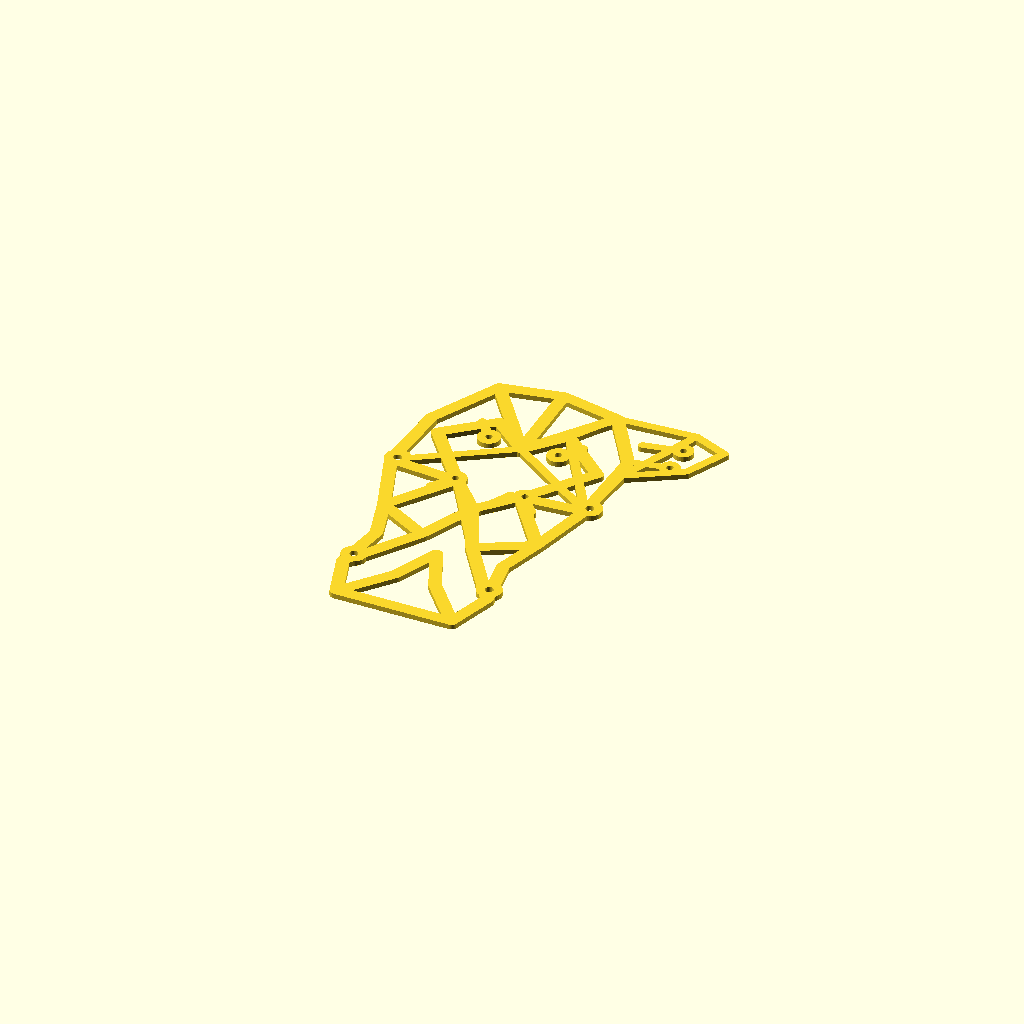
Cell 1 — every parameter at its default value.
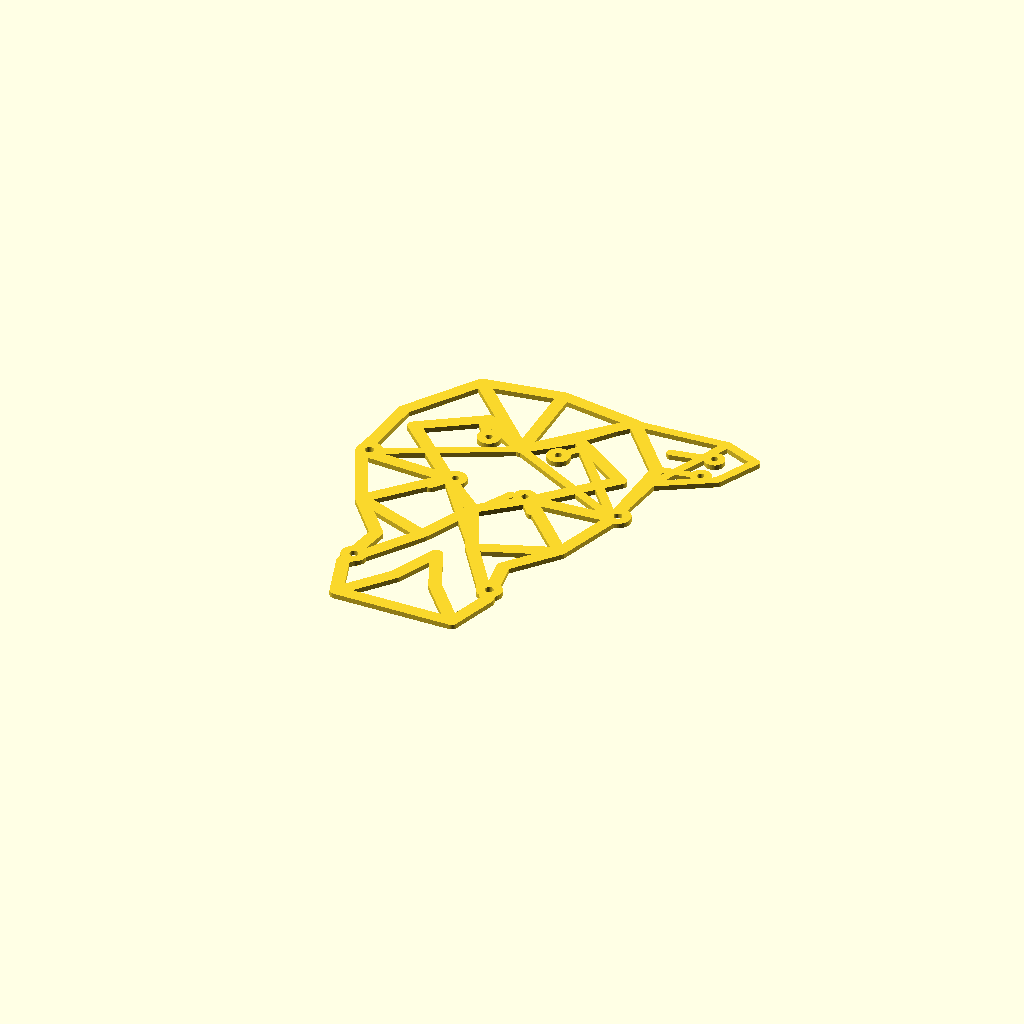
Cell 2: palm_width = 110 (everything else at default).
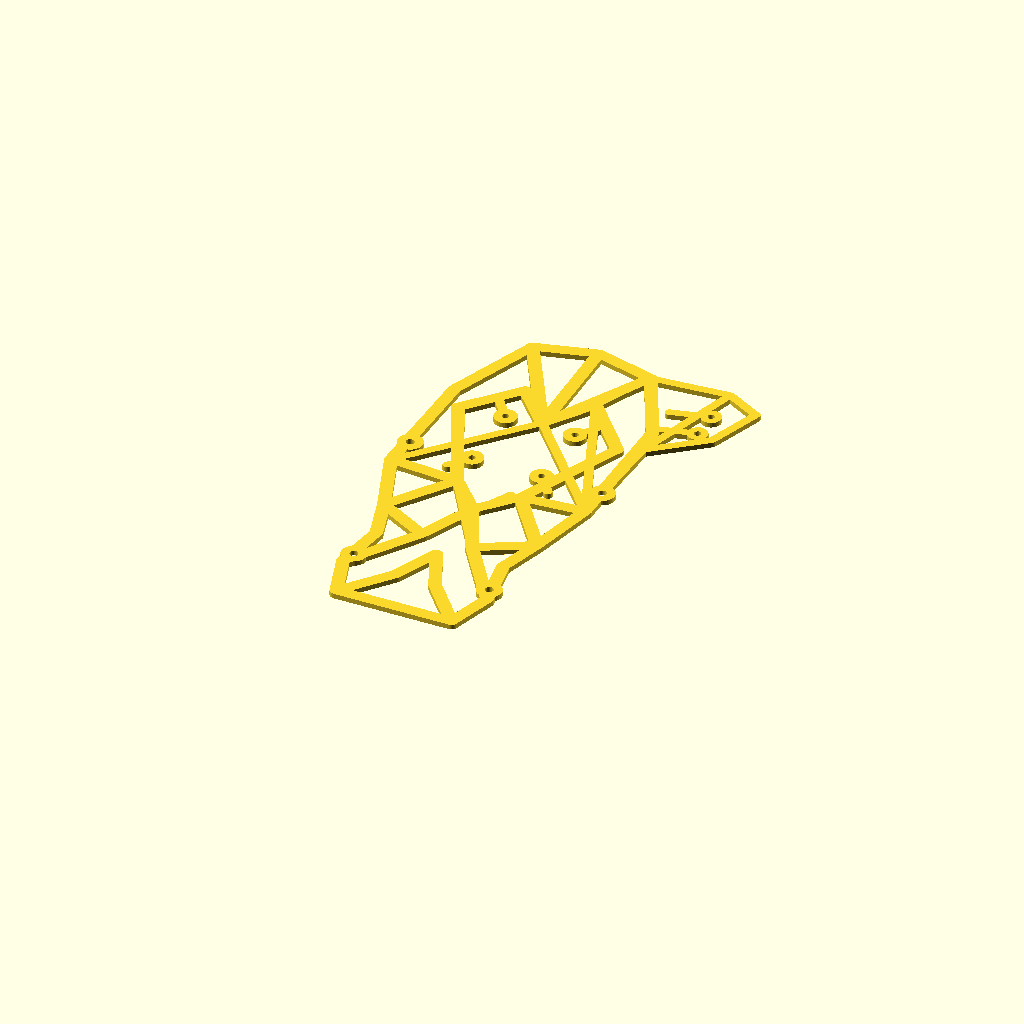
Cell 3: palm_length = 125 (everything else at default).
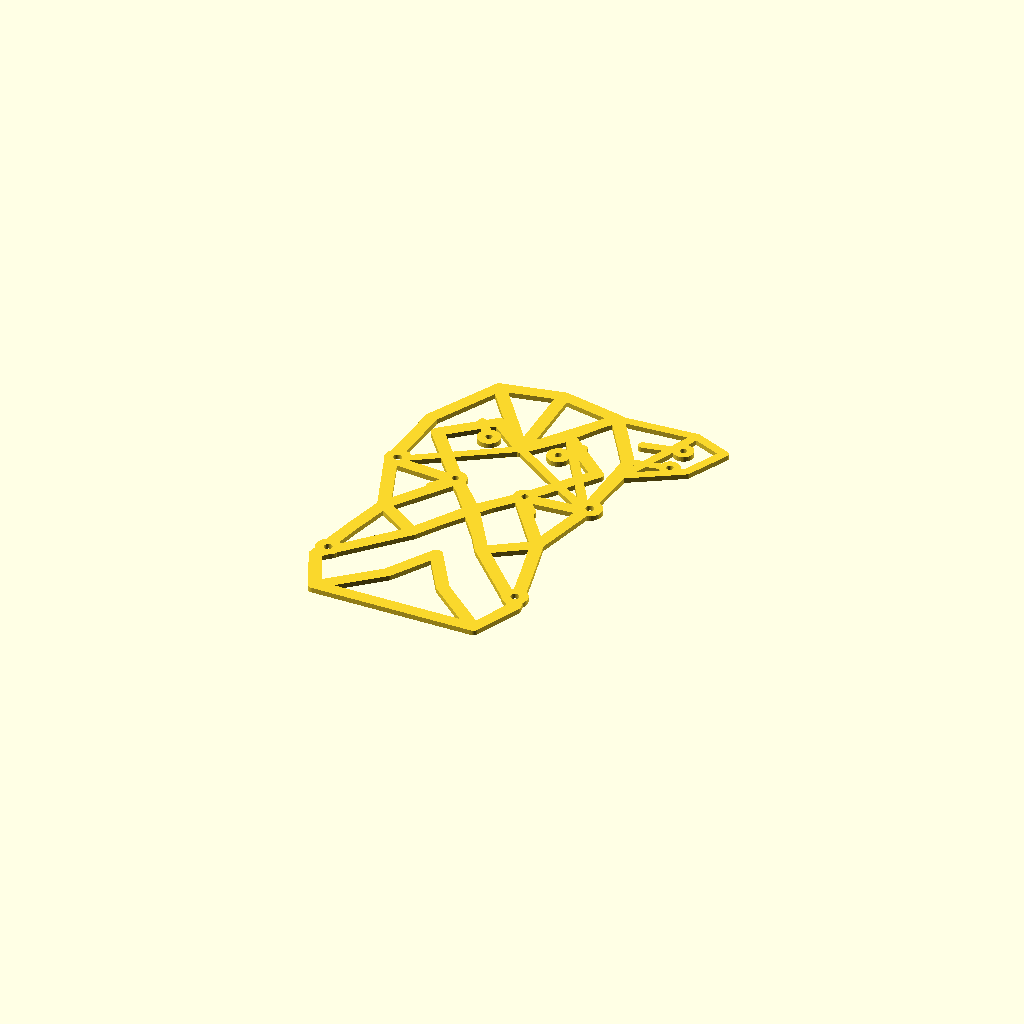
Cell 4 — wrist_width set to 80, the other parameters unchanged.
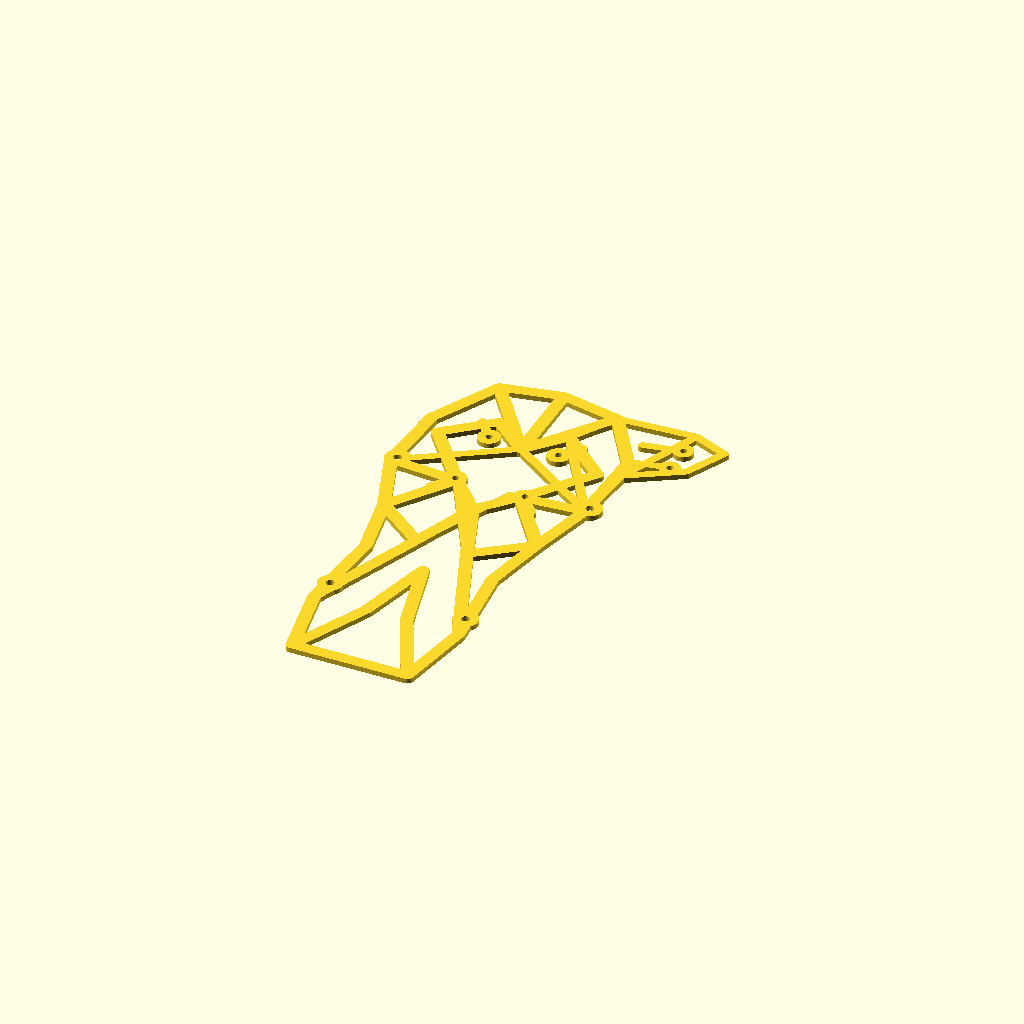
Cell 5: the same model with forearm_extension = 90.
All cells are drawn from one camera (rotation 55°, 0°, 25°, orthographic, colour scheme Cornfield), so only the parameter changes between them.
Source of the model, hardware/vision_paw/cad/vision_paw_flat.scad:
// Vision Paw v0.3 - open, vein-like TPU hand mesh, printed flat.
// ALL parameters in millimetres. Designed for OpenSCAD Customizer.

/* [Output] */
part = "tpu"; // [tpu,petg_main,petg_joystick,all]
hand = "right"; // [right,left]

/* [Hand measurements] */
palm_width = 85; // [65:1:110]
palm_length = 95; // [70:1:125]
wrist_width = 58; // [40:1:80]
forearm_extension = 52; // [25:1:90]
thumb_reach = 26; // [12:1:45]

/* [Flexible TPU mesh] */
vein_width = 5; // [3:0.5:8]
branch_width = 3.5; // [2:0.5:6]
mesh_thickness = 2; // [1.2:0.2:3.5]
node_radius = 4.6; // [3:0.5:8]

/* [Removable PETG islands] */
main_mount_width = 36; // [25:1:48]
main_mount_length = 37; // [28:1:50]
joystick_mount_diameter = 21; // [16:1:28]
mount_hole_diameter = 2.7; // [2:0.1:4]
petg_thickness = 2.4; // [1.5:0.1:4]

/* [PCL form shaping] */
pcl_rod_diameter = 3.5; // [2:0.5:6]
pcl_clip_count = 3; // [0:1:5]

$fn=36;
mirror_x = hand=="right" ? 1 : -1;
function P(p) = [p[0]*mirror_x,p[1]];
module bone(a,b,wd=vein_width) {
  hull(){translate(P(a)) circle(d=wd);translate(P(b)) circle(d=wd);}
}
module n(p,diam=node_radius*2){translate(P(p)) circle(d=diam);}
module loop_path(pts,wd=vein_width){
  for(i=[0:len(pts)-2]) bone(pts[i],pts[i+1],wd);
  bone(pts[len(pts)-1],pts[0],wd);
}
module veins2d(){
 w=palm_width/2; r=wrist_width/2; f=forearm_extension;
 loop_path([[-r*.8,-f],[-r,-f*.65],[-r*.88,-f*.24],[-w*.72,5],[-w*.95,32],
 [-w*.90,palm_length*.66],[-w*.56,palm_length*.95],[0,palm_length],
 [w*.56,palm_length*.95],[w*.92,palm_length*.7],[w*.89,32],[w*.73,5],
 [r*.88,-f*.24],[r,-f*.65],[r*.8,-f]]);
 bone([-r*.8,-f],[-r*.28,-f*.65]);bone([r*.8,-f],[r*.28,-f*.65]);
 bone([-r*.28,-f*.65],[0,-f*.30]);bone([r*.28,-f*.65],[0,-f*.30]);
 bone([-r,-f*.65],[-r*.35,-f*.12]);bone([r,-f*.65],[r*.35,-f*.12]);
 bone([-r*.35,-f*.12],[-w*.72,5]);bone([r*.35,-f*.12],[w*.73,5]);
 bone([-r*.35,-f*.12],[0,16]);bone([r*.35,-f*.12],[0,16]);
 bone([-w*.72,5],[-w*.30,30]);bone([w*.73,5],[w*.30,30]);
 bone([-w*.30,30],[0,16]);bone([w*.30,30],[0,16]);
 bone([-w*.95,32],[-w*.3,30]);bone([w*.89,32],[w*.3,30]);
 bone([-w*.30,30],[-w*.76,palm_length*.58]);
 bone([w*.30,30],[w*.75,palm_length*.58]);
 bone([-w*.76,palm_length*.58],[-w*.34,palm_length*.74]);
 bone([w*.75,palm_length*.58],[w*.30,palm_length*.76]);
 bone([-w*.34,palm_length*.74],[0,palm_length*.61]);
 bone([w*.30,palm_length*.76],[0,palm_length*.61]);
 bone([0,palm_length*.61],[-w*.56,palm_length*.95]);
 bone([0,palm_length*.61],[w*.56,palm_length*.95]);
 bone([0,palm_length*.61],[0,palm_length]);
 bone([-w*.95,32],[0,palm_length*.61],branch_width);
 bone([w*.89,32],[0,palm_length*.61],branch_width);
 bone([-r*.35,-f*.12],[r*.30,30],branch_width);
 bone([r*.35,-f*.12],[-w*.3,30],branch_width);
 // Asymmetric thumb/index wing, part of mesh rather than a solid lobe.
 loop_path([[w*.89,32],[w*.95,palm_length*.61],
  [w+thumb_reach*.70,palm_length*.74],[w+thumb_reach,palm_length*.91],
  [w+thumb_reach*.47,palm_length*.97],[w*.56,palm_length*.95],
  [w*.30,palm_length*.76]],branch_width);
 bone([w*.95,palm_length*.61],[w+thumb_reach*.47,palm_length*.97],branch_width);
 for(y=[-f*.54,palm_length*.36],side=[-1,1]){
   px=side*(y<0?r*.94:w*.91);n([px,y],10);
 }
}
module fastener_holes2d(){
 w=palm_width/2;r=wrist_width/2;f=forearm_extension;
 for(y=[-f*.54,palm_length*.36],side=[-1,1]){
   px=side*(y<0?r*.94:w*.91);
   translate(P([px,y])) circle(d=3.3);
 }
}
module island_anchors2d(){
 y=palm_length*.48;
 for(x=[-main_mount_width/2+4,main_mount_width/2-4],
     dy=[-main_mount_length/2+4,main_mount_length/2-4]){
   bone([x,y+dy],[x*1.45,y+dy+(dy<0?-8:8)],branch_width);
   n([x,y+dy],9);
 }
 for(dy=[-joystick_mount_diameter*.28,joystick_mount_diameter*.28]){
   n([palm_width/2+thumb_reach*.45,palm_length*.80+dy],8);
   bone([palm_width/2+thumb_reach*.45,palm_length*.80+dy],
        [palm_width*.46,palm_length*.77+dy],branch_width);
 }
}
module anchor_holes2d(){
 y=palm_length*.48;
 for(x=[-main_mount_width/2+4,main_mount_width/2-4],
     dy=[-main_mount_length/2+4,main_mount_length/2-4])
    translate(P([x,y+dy])) circle(d=mount_hole_diameter);
 for(dy=[-joystick_mount_diameter*.28,joystick_mount_diameter*.28])
    translate(P([palm_width/2+thumb_reach*.45,palm_length*.80+dy]))
       circle(d=mount_hole_diameter);
}
module tpu_mesh(){
 linear_extrude(mesh_thickness)
 difference(){union(){veins2d();island_anchors2d();}
 fastener_holes2d();anchor_holes2d();}
}
module main_plate(){
 difference(){
 linear_extrude(petg_thickness) hull()
  for(x=[-main_mount_width/2+4,main_mount_width/2-4],
      y=[-main_mount_length/2+4,main_mount_length/2-4])
    translate([x,y]) circle(r=4);
 for(x=[-main_mount_width/2+4,main_mount_width/2-4],
     y=[-main_mount_length/2+4,main_mount_length/2-4])
    translate([x,y,-.1]) cylinder(h=petg_thickness+.2,d=mount_hole_diameter);
 }
}
module joystick_plate(){
 difference(){
 linear_extrude(petg_thickness) hull(){
  translate([0,-joystick_mount_diameter*.28]) circle(d=9);
  translate([0,joystick_mount_diameter*.28]) circle(d=9);
 }
 for(y=[-joystick_mount_diameter*.28,joystick_mount_diameter*.28])
  translate([0,y,-.1]) cylinder(d=mount_hole_diameter,h=petg_thickness+.2);
 }
}
if(part=="tpu") tpu_mesh();
else if(part=="petg_main") main_plate();
else if(part=="petg_joystick") joystick_plate();
else{
 tpu_mesh();
 translate([palm_width+thumb_reach+30,0,0]) main_plate();
 translate([palm_width+thumb_reach+30,-palm_length*.5,0]) joystick_plate();
}
Parameter table extracted from the source (name, type, default, range or options):
part: string, default "tpu", options "tpu", "petg_main", "petg_joystick", "all"
hand: string, default "right", options "right", "left"
palm_width: number, default 85, range 65 to 110, step 1
palm_length: number, default 95, range 70 to 125, step 1
wrist_width: number, default 58, range 40 to 80, step 1
forearm_extension: number, default 52, range 25 to 90, step 1
thumb_reach: number, default 26, range 12 to 45, step 1
vein_width: number, default 5, range 3 to 8, step 0.5
branch_width: number, default 3.5, range 2 to 6, step 0.5
mesh_thickness: number, default 2, range 1.2 to 3.5, step 0.2
node_radius: number, default 4.6, range 3 to 8, step 0.5
main_mount_width: number, default 36, range 25 to 48, step 1
main_mount_length: number, default 37, range 28 to 50, step 1
joystick_mount_diameter: number, default 21, range 16 to 28, step 1
mount_hole_diameter: number, default 2.7, range 2 to 4, step 0.1
petg_thickness: number, default 2.4, range 1.5 to 4, step 0.1
pcl_rod_diameter: number, default 3.5, range 2 to 6, step 0.5
pcl_clip_count: number, default 3, range 0 to 5, step 1
